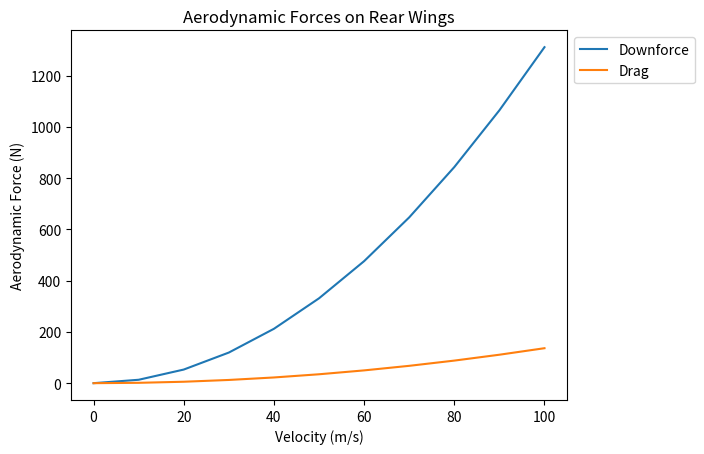

This chart was generated by the following Python code:
#!/usr/bin/env python3
# -*- coding: utf-8 -*-
"""
Created on Thu Oct 26 

@author: Matthew Regala, Ashton Siegel, Aaron Park
"""

import sympy as sp
import numpy as np
import matplotlib.pyplot as plt

# User Defined
alpha_0_deg = 10
velocity_initial = 0
clalpha_defined = 2 * np.pi
cd_0 = 0.008
chord = 0.30  # m
span = 1.00  # m
#m = 798 # mass kg
#d_w = 3.6 # wheelbasse m
#r = 0.23 # tire radius m
#p_e = 250 # starting brake horsepower Hp
#p_max = 850 # maximum Hp
#t_e = 0.98 # transmission efficiency
#s_f = 1 # static friction coefficient between tire and asphalt
#g = 9.81 # gravity m / s^2
#c_dc = 0.85 # car drag coefficient
#A_c = 1.30 # frontal area of car m^2
#c_rr = 0.012 # rolling resistance coefficient

# Parameters & Calculations
N = 20  # Number of nodes
air_density = 1.293  # kg/m^3
AR = span / chord  # Aspect Ratio
e = 0.20
clalpha = clalpha_defined * AR / (2 + AR)
e = 0.20
e_oswald = 0.7
elastic_offset = chord * e  # m
JG = 1000 * (chord * 3/4 + e) * span / 2 / np.deg2rad(1)
alpha_0_rad = np.deg2rad(10)

theta_values = []
q_inf_values = []
lift_distributions = []
drag_distributions = []
lift_areas = []
drag_areas = []
#optimal_power = []

def FEM_module(velocity):
    '''
    

    Parameters
    ----------
    velocity : nueric
        This function takes an input velocity, and calculates the resultant
        angle of attacks, lift and drag distributions, and total lift and drag.
        These values are appended to theta_values,lift_distributions,
        drag_distributions, lift_areas, drag_areas.

    Returns
    -------
    None.
    
    Author: Matthew Regala

    '''
    q_inf = 1/2 * air_density * velocity**2
    q_inf_values.append(q_inf)
    beta = q_inf * clalpha * elastic_offset

    # xi (master element coordinate)
    # x_i: nodal coordinate in physical space - left element end
    # x_j: nodal coordinate in physical space - right element end
    Xi, x, x_i, x_j = sp.symbols('Xi x x_i x_j')
    # element length
    h = 1 / N
    # shape functions
    psi_1 = 1/2 * (1 - Xi)
    psi_2 = 1/2 * (1 + Xi)
    # derivatives of shape functions
    dpsi_1 = sp.diff(psi_1, Xi)
    dpsi_2 = sp.diff(psi_2, Xi)
    # element matrix
    ke11 = h/2 * sp.integrate(JG * 2/h * dpsi_1 * 2/h * dpsi_1, (Xi, -1, 1)) + beta * h / 2 * sp.integrate(psi_1**2, (Xi, -1, 1))
    ke12 = h/2 * sp.integrate(JG * 2/h * dpsi_1 * 2/h * dpsi_2, (Xi, -1, 1)) + beta * h / 2 * sp.integrate(psi_1**2, (Xi, -1, 1))
    ke21 = h/2 * sp.integrate(JG * 2/h * dpsi_2 * 2/h * dpsi_1, (Xi, -1, 1)) + beta * h / 2 * sp.integrate(psi_1**2, (Xi, -1, 1))
    ke22 = h/2 * sp.integrate(JG * 2/h * dpsi_2 * 2/h * dpsi_2, (Xi, -1, 1)) + beta * h / 2 * sp.integrate(psi_1**2, (Xi, -1, 1))
    # assembly of global stiffness K
    K_Total = np.zeros((N + 1, N + 1))
    for i in range(N):
        K_Total[i, i] += ke11
        K_Total[i, i+1] += ke12
        K_Total[i+1, i] += ke21
        K_Total[i+1, i+1] += ke22

    # Define symbolic variables
    unknown_values = sp.symbols('unknown_values0:%d' % (N - 1))
    # Construct the full theta array
    theta = [alpha_0_rad] + list(unknown_values) + [alpha_0_rad]
      
    
    # Define a list to store equations
    eqn = [None] * N
    
    # Calculate the equations for each row of K_Total
    # K_Total = sp.Matrix()  # Replace this with your actual K_Total matrix
    for i in range(N):
        K_row = K_Total[i]
        # Create an equation with a mix of numerical and symbolic data
        equation = sum(K_row[j] * theta[j] for j in range(len(theta)))
        eqn[i] = sp.Eq(equation, 0)
    
    # Solve for unknown_values
    solutions = sp.solve(eqn[1:N], unknown_values)
    
    # Reconstruct the theta array with the solved values
    theta = [alpha_0_rad] + [solutions[value] for value in unknown_values] + [alpha_0_rad]
    theta_values.append(np.array(theta).astype(np.float64))
    
    # Calculate lift distribution for this velocity
    lift_distribution = np.array([q_inf * chord * clalpha * t for t in theta]).astype(np.float64)
    lift_distributions.append(lift_distribution)
    
    # Calculate drag distribution for this velocity
    drag_distro_elastic = np.array([q_inf * chord * (cd_0 + (clalpha * t)**2 / np.pi / e_oswald / AR) for t in theta])
    drag_distributions.append(drag_distro_elastic)
    
    # Calculate and store area under curves
    lift_area = np.trapz(lift_distribution, np.linspace(0, span, N + 1))
    lift_areas.append(lift_area)
    drag_area = np.trapz(drag_distro_elastic,np.linspace(0, span, N + 1))
    drag_areas.append(drag_area)

if __name__ == '__main__':
    velocities = range(0,101,10)
    for velocity in velocities:
        FEM_module(velocity)
    plt.plot(velocities,lift_areas,label = 'Downforce')
    plt.plot(velocities,drag_areas,label = 'Drag')
    plt.xlabel('Velocity (m/s)')
    plt.ylabel('Aerodynamic Force (N)')
    plt.title('Aerodynamic Forces on Rear Wings')
    plt.legend(loc='upper left', bbox_to_anchor=(1, 1))

#def ForcingFunction()
    #optimal_power.append(p_e)
    #p_e = (velocity*s_f/(745.7*t_e))*(lift_area+0.5*m*g)
    #if p_e > p_max:
        #p_e = p_max
    #acceleration = (1/m)*((745.7*p_e*t_e/velocity)-0.5*(c_dc*A_c*air_density*(velocity**2))-drag_area-c_rr*(lift_area + m*g))
    #return acceleration
    
# if __name__ == '__main__':
#     velocity = [0]
#     distance = [0]
#     acceleration = []
#     max_distance = 1000
#     while distance[-1] <= max_distance
#         FEM_module(velocity)
#         acceleration.append(ForcingFunction())
#         velocity.append(acceleration * time_step)
#         distance.append(velocity * time_step)
    
#     # output/gui
#     plt.plot(velocities,lift_areas,label = 'Downforce')
#     plt.plot(velocities,drag_areas,label = 'Drag')
#     plt.xlabel('Velocity (m/s)')
#     plt.ylabel('Aerodynamic Force (N)')
#     plt.title('Aerodynamic Forces on Rear Wings')
#     plt.legend(loc='upper left', bbox_to_anchor=(1, 1))
